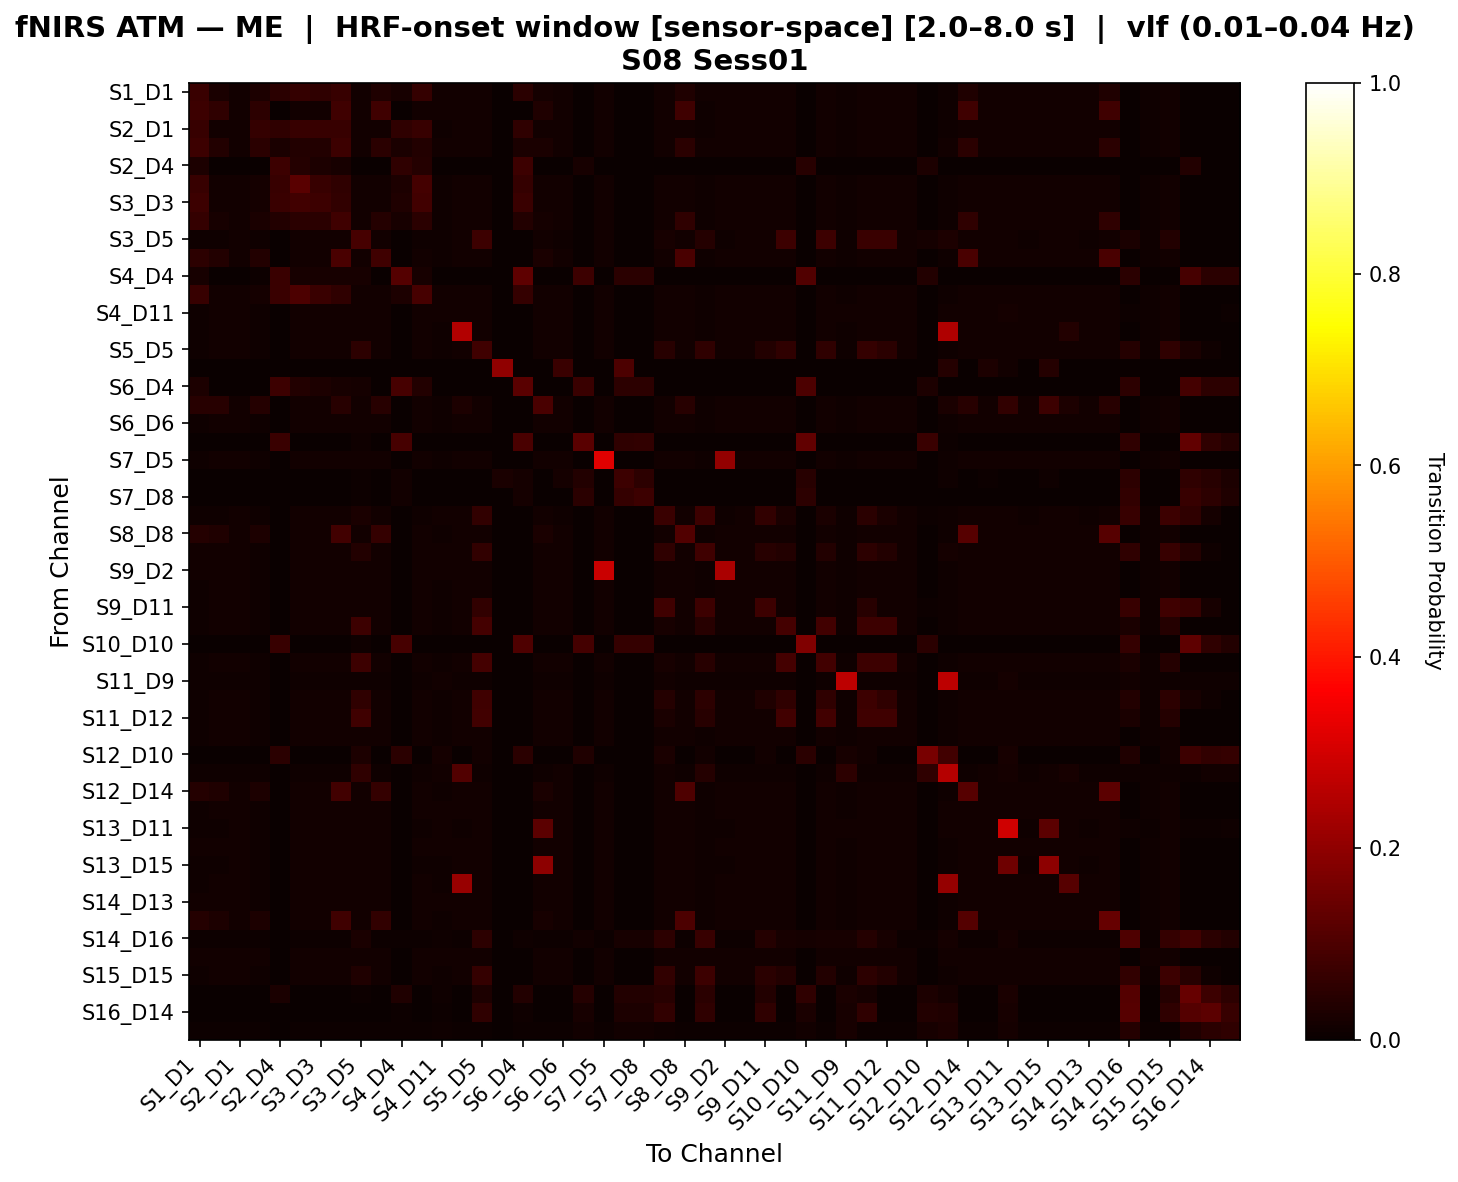

The table this chart was drawn from, first rows:
, S1_D1 hbo, S1_D3 hbo, S2_D1 hbo, S2_D2 hbo, S2_D4 hbo, S3_D1 hbo, S3_D3 hbo, S3_D4 hbo, S3_D5 hbo, S4_D2 hbo, S4_D4 hbo, S4_D6 hbo, S4_D11 hbo, S5_D3 hbo, S5_D5 hbo, S5_D7 hbo, S6_D4 hbo, S6_D5 hbo, S6_D6 hbo, S6_D8 hbo, S7_D5 hbo, S7_D7 hbo, S7_D8 hbo
S1_D1 hbo, 0.07287, 0.02411, 0.01312, 0.02753, 0.04945, 0.06257, 0.05708, 0.06807, 0.01312, 0.0351, 0.02198, 0.06257, 0.01243, 0.01312, 0.01312, 0.0, 0.04945, 0.01862, 0.01312, 0.0, 0.01312, 0.0, 0.0
S1_D3 hbo, 0.07722, 0.05614, 0.01333, 0.05414, 0.0, 0.01333, 0.01333, 0.07855, 0.01333, 0.07855, 0.0, 0.01267, 0.012, 0.01333, 0.01333, 0.0, 0.0, 0.03507, 0.01267, 0.0, 0.01333, 0.0, 0.0
S2_D1 hbo, 0.06693, 0.01201, 0.01327, 0.06567, 0.05556, 0.06946, 0.06946, 0.06946, 0.01391, 0.01391, 0.05556, 0.06757, 0.01138, 0.01264, 0.01391, 0.0, 0.05556, 0.01391, 0.01201, 0.0, 0.01391, 0.0, 0.0
S2_D2 hbo, 0.07522, 0.03772, 0.01272, 0.04948, 0.025, 0.03772, 0.03772, 0.07522, 0.01272, 0.05022, 0.025, 0.03772, 0.01347, 0.01272, 0.01272, 0.0, 0.025, 0.02522, 0.01272, 0.0, 0.01272, 0.0, 0.0
S2_D4 hbo, 0.02878, 0.0, 0.0, 0.003597, 0.07554, 0.03957, 0.02878, 0.02158, 0.0, 0.0, 0.05755, 0.03957, 0.0, 0.0, 0.0, 0.0, 0.07554, 0.0, 0.0, 0.02158, 0.0, 0.0, 0.0
S3_D1 hbo, 0.06683, 0.0119, 0.01316, 0.01697, 0.06944, 0.118, 0.06934, 0.05545, 0.01378, 0.01378, 0.02778, 0.08829, 0.01128, 0.01253, 0.01441, 0.0, 0.0625, 0.01378, 0.0119, 0.0, 0.01441, 0.0, 0.0
S3_D3 hbo, 0.07477, 0.0119, 0.01316, 0.01796, 0.07143, 0.08521, 0.07728, 0.0614, 0.01378, 0.01378, 0.03175, 0.08333, 0.01128, 0.01253, 0.01441, 0.0, 0.07143, 0.01378, 0.0119, 0.0, 0.01441, 0.0, 0.0
S3_D4 hbo, 0.06282, 0.02221, 0.01316, 0.02549, 0.03608, 0.04987, 0.04987, 0.08079, 0.01378, 0.03956, 0.02062, 0.04799, 0.01128, 0.01253, 0.01441, 0.0, 0.03608, 0.01894, 0.0119, 0.0, 0.01441, 0.0, 0.0
S3_D5 hbo, 0.01084, 0.01145, 0.01265, 0.009639, 0.0, 0.01325, 0.01325, 0.01325, 0.08993, 0.01325, 0.001807, 0.01145, 0.01084, 0.01205, 0.07675, 0.0, 0.001807, 0.01325, 0.01145, 0.001807, 0.01386, 0.001807, 0.001807
S4_D2 hbo, 0.05182, 0.03893, 0.01316, 0.03705, 0.0, 0.01378, 0.01378, 0.09487, 0.01378, 0.08135, 0.0, 0.0119, 0.01128, 0.01253, 0.01441, 0.0, 0.0, 0.0273, 0.0119, 0.0, 0.01441, 0.0, 0.0
S4_D4 hbo, 0.02212, 0.0, 0.0, 0.004425, 0.0708, 0.02212, 0.02212, 0.02212, 0.01961, 0.0, 0.11, 0.02212, 0.0, 0.0, 0.0, 0.0, 0.1287, 0.0, 0.0, 0.07557, 0.0, 0.04902, 0.04902
S4_D6 hbo, 0.06986, 0.01255, 0.01321, 0.01781, 0.07246, 0.1002, 0.07118, 0.05669, 0.01321, 0.01321, 0.02899, 0.09226, 0.01189, 0.01321, 0.01321, 0.0006605, 0.06522, 0.01321, 0.01321, 0.0, 0.01321, 0.0006605, 0.0
S4_D11 hbo, 0.01158, 0.01223, 0.01223, 0.0103, 0.0, 0.01223, 0.01223, 0.01223, 0.01223, 0.01223, 0.0, 0.01223, 0.01416, 0.01223, 0.01223, 0.0006435, 0.0, 0.01223, 0.01287, 0.0, 0.01223, 0.0006435, 0.0
S5_D3 hbo, 0.01164, 0.01229, 0.01358, 0.01035, 0.0, 0.01358, 0.01358, 0.01358, 0.01358, 0.01358, 0.0, 0.01229, 0.01164, 0.251, 0.01358, 0.0, 0.0, 0.01358, 0.01229, 0.0, 0.01358, 0.0, 0.0
S5_D5 hbo, 0.01128, 0.0119, 0.01316, 0.01003, 0.0, 0.01378, 0.01378, 0.01378, 0.05148, 0.01378, 0.0, 0.0119, 0.01128, 0.01253, 0.08187, 0.0, 0.0, 0.01378, 0.0119, 0.0, 0.01441, 0.0, 0.0
S5_D7 hbo, 0.0, 0.0, 0.0, 0.0, 0.0, 0.0, 0.0, 0.0, 0.0, 0.0, 0.0, 0.0, 0.0, 0.0, 0.0, 0.2, 0.0, 0.0, 0.07143, 0.0, 0.0, 0.1, 0.0
S6_D4 hbo, 0.02857, 0.0, 0.0, 0.003571, 0.075, 0.03571, 0.02857, 0.02143, 0.01695, 0.0, 0.09104, 0.03571, 0.0, 0.0, 0.0, 0.0, 0.1209, 0.0, 0.0, 0.07228, 0.0, 0.05085, 0.05085
S6_D5 hbo, 0.04354, 0.04416, 0.01316, 0.04228, 0.0, 0.01378, 0.01378, 0.04604, 0.01378, 0.04604, 0.0, 0.0119, 0.01128, 0.02866, 0.01441, 0.0, 0.0, 0.09443, 0.0119, 0.0, 0.01441, 0.0, 0.0
S6_D6 hbo, 0.0116, 0.01224, 0.01289, 0.01031, 0.0, 0.01289, 0.01289, 0.01289, 0.01289, 0.01289, 0.0, 0.01224, 0.0116, 0.01289, 0.01289, 0.003866, 0.0, 0.01289, 0.01546, 0.0, 0.01289, 0.003866, 0.0
S6_D8 hbo, 0.0, 0.0, 0.0, 0.0, 0.07292, 0.0, 0.0, 0.0, 0.00885, 0.0, 0.09062, 0.0, 0.0, 0.0, 0.0, 0.0, 0.09504, 0.0, 0.0, 0.12, 0.0, 0.05752, 0.06195
S7_D5 hbo, 0.01128, 0.0119, 0.01316, 0.01003, 0.0, 0.01378, 0.01378, 0.01378, 0.01378, 0.01378, 0.0, 0.0119, 0.01128, 0.01253, 0.01441, 0.0, 0.0, 0.01378, 0.0119, 0.0, 0.3221, 0.0, 0.0
S7_D7 hbo, 0.0, 0.0, 0.0, 0.0, 0.0, 0.0, 0.0, 0.0, 0.006369, 0.0, 0.01274, 0.0, 0.0, 0.0, 0.0, 0.02548, 0.01592, 0.0, 0.01592, 0.03822, 0.0, 0.07643, 0.05414
S7_D8 hbo, 0.0, 0.0, 0.0, 0.0, 0.0, 0.0, 0.0, 0.0, 0.007519, 0.0, 0.01504, 0.0, 0.0, 0.0, 0.0, 0.0, 0.0188, 0.0, 0.0, 0.04887, 0.0, 0.06391, 0.07519
S8_D6 hbo, 0.01084, 0.01145, 0.01265, 0.009639, 0.0, 0.01325, 0.01325, 0.01325, 0.02502, 0.01325, 0.0, 0.01145, 0.01325, 0.01205, 0.06031, 0.0, 0.0, 0.01325, 0.01145, 0.0, 0.01325, 0.0, 0.0
S8_D8 hbo, 0.04189, 0.03231, 0.01316, 0.03043, 0.0, 0.01378, 0.01378, 0.08521, 0.01378, 0.0648, 0.0, 0.0119, 0.01128, 0.01253, 0.01441, 0.0, 0.0, 0.02399, 0.0119, 0.0, 0.01441, 0.0, 0.0
S8_D15 hbo, 0.01301, 0.01301, 0.01301, 0.01156, 0.0, 0.01301, 0.01301, 0.01301, 0.03612, 0.01301, 0.0, 0.01301, 0.01301, 0.01301, 0.06133, 0.0, 0.0, 0.01511, 0.01301, 0.0, 0.01301, 0.0, 0.0
S9_D2 hbo, 0.012, 0.01267, 0.01333, 0.01067, 0.0, 0.01333, 0.01333, 0.01333, 0.01333, 0.01333, 0.0, 0.01267, 0.012, 0.01333, 0.01333, 0.0, 0.0, 0.01333, 0.01267, 0.0, 0.2861, 0.0, 0.0
S9_D9 hbo, 0.01138, 0.01201, 0.01327, 0.01011, 0.0, 0.01391, 0.01391, 0.01391, 0.01391, 0.01391, 0.0, 0.01201, 0.01138, 0.01264, 0.01391, 0.0, 0.0, 0.01391, 0.01201, 0.0, 0.01391, 0.0, 0.0
S9_D11 hbo, 0.01138, 0.01201, 0.01327, 0.01011, 0.0, 0.01391, 0.01391, 0.01391, 0.01391, 0.01391, 0.0, 0.01201, 0.01138, 0.01264, 0.06115, 0.0, 0.0, 0.01391, 0.01201, 0.0, 0.01391, 0.0, 0.0
S10_D9 hbo, 0.01128, 0.0119, 0.01316, 0.01003, 0.0, 0.01378, 0.01378, 0.01378, 0.07797, 0.01378, 0.0, 0.0119, 0.01128, 0.01253, 0.08874, 0.0, 0.0, 0.01378, 0.0119, 0.0, 0.01441, 0.0, 0.0
S10_D10 hbo, 0.0, 0.0, 0.0, 0.0, 0.06962, 0.0, 0.0, 0.0, 0.008333, 0.0, 0.09262, 0.0, 0.0, 0.0, 0.0, 0.0, 0.1031, 0.0, 0.0, 0.08797, 0.0, 0.0625, 0.0625
S10_D12 hbo, 0.01128, 0.0119, 0.01316, 0.01003, 0.0, 0.01378, 0.01378, 0.01378, 0.07797, 0.01378, 0.0, 0.0119, 0.01128, 0.01253, 0.08874, 0.0, 0.0, 0.01378, 0.0119, 0.0, 0.01441, 0.0, 0.0
S11_D9 hbo, 0.011, 0.011, 0.011, 0.011, 0.0, 0.011, 0.011, 0.011, 0.011, 0.011, 0.0, 0.011, 0.01393, 0.011, 0.011, 0.0, 0.0, 0.011, 0.011, 0.0, 0.011, 0.0, 0.0
S11_D11 hbo, 0.01128, 0.0119, 0.01316, 0.01003, 0.0, 0.01378, 0.01378, 0.01378, 0.05756, 0.01378, 0.0, 0.0119, 0.01128, 0.01253, 0.07893, 0.0, 0.0, 0.01378, 0.0119, 0.0, 0.01441, 0.0, 0.0
S11_D12 hbo, 0.01128, 0.0119, 0.01316, 0.01003, 0.0, 0.01378, 0.01378, 0.01378, 0.08164, 0.01378, 0.0, 0.0119, 0.01128, 0.01253, 0.08227, 0.0, 0.0, 0.01378, 0.0119, 0.0, 0.01441, 0.0, 0.0
S11_D13 hbo, 0.01128, 0.0119, 0.01316, 0.01003, 0.0, 0.01378, 0.01378, 0.01378, 0.01378, 0.01378, 0.0, 0.0119, 0.01128, 0.01253, 0.01441, 0.0, 0.0, 0.01378, 0.0119, 0.0, 0.01441, 0.0, 0.0
S12_D10 hbo, 0.003676, 0.003676, 0.003676, 0.003676, 0.04787, 0.003676, 0.003676, 0.003676, 0.03027, 0.003676, 0.04787, 0.003676, 0.01838, 0.003676, 0.01431, 0.0, 0.04787, 0.003676, 0.003676, 0.03191, 0.003676, 0.0, 0.0
S12_D12 hbo, 0.0105, 0.0105, 0.0105, 0.0105, 0.0, 0.0105, 0.0105, 0.0105, 0.05858, 0.0105, 0.0, 0.0105, 0.01312, 0.1067, 0.0105, 0.002625, 0.0, 0.0105, 0.01312, 0.0006562, 0.0105, 0.002625, 0.0006562
S12_D14 hbo, 0.04128, 0.0319, 0.01316, 0.03003, 0.0, 0.01378, 0.01378, 0.08378, 0.01378, 0.06378, 0.0, 0.0119, 0.01128, 0.01253, 0.01441, 0.0, 0.0, 0.02378, 0.0119, 0.0, 0.01441, 0.0, 0.0
S13_D6 hbo, 0.01124, 0.01186, 0.01311, 0.009988, 0.0, 0.01311, 0.01311, 0.01311, 0.01311, 0.01311, 0.0, 0.01186, 0.01186, 0.01248, 0.01311, 0.001873, 0.0, 0.01311, 0.01373, 0.0, 0.01311, 0.001873, 0.0
S13_D11 hbo, 0.01026, 0.01083, 0.01197, 0.009122, 0.0, 0.01197, 0.01197, 0.01197, 0.01197, 0.01197, 0.0, 0.01083, 0.01254, 0.0114, 0.01197, 0.00114, 0.0, 0.1231, 0.01197, 0.0, 0.01197, 0.00114, 0.0
S13_D13 hbo, 0.012, 0.01267, 0.01333, 0.01067, 0.0, 0.01333, 0.01333, 0.01333, 0.01333, 0.01333, 0.0, 0.01267, 0.012, 0.01333, 0.01333, 0.0, 0.0, 0.01333, 0.01267, 0.0, 0.01333, 0.0, 0.0
S13_D15 hbo, 0.01108, 0.0117, 0.01293, 0.009852, 0.0, 0.01355, 0.01355, 0.01355, 0.01355, 0.01355, 0.0, 0.0117, 0.01108, 0.01232, 0.01355, 0.002463, 0.0, 0.1954, 0.01416, 0.0, 0.01355, 0.002463, 0.0
S14_D12 hbo, 0.01128, 0.0119, 0.01316, 0.01003, 0.0, 0.01378, 0.01378, 0.01378, 0.01378, 0.01378, 0.0, 0.0119, 0.01128, 0.2125, 0.01441, 0.0, 0.0, 0.01378, 0.0119, 0.0, 0.01441, 0.0, 0.0
S14_D13 hbo, 0.012, 0.01267, 0.01333, 0.01067, 0.0, 0.01333, 0.01333, 0.01333, 0.01333, 0.01333, 0.0, 0.01267, 0.012, 0.01333, 0.01333, 0.0, 0.0, 0.01333, 0.01267, 0.0, 0.01333, 0.0, 0.0
S14_D14 hbo, 0.04012, 0.03114, 0.01316, 0.02926, 0.0, 0.01378, 0.01378, 0.08109, 0.01378, 0.06186, 0.0, 0.0119, 0.01128, 0.01253, 0.01441, 0.0, 0.0, 0.0234, 0.0119, 0.0, 0.01441, 0.0, 0.0
S14_D16 hbo, 0.007319, 0.005025, 0.005025, 0.007319, 0.002294, 0.007319, 0.007319, 0.007319, 0.02589, 0.005025, 0.007319, 0.007319, 0.01005, 0.005025, 0.0509, 0.0, 0.008575, 0.005025, 0.005025, 0.01508, 0.005025, 0.02136, 0.02136
S15_D13 hbo, 0.01273, 0.01273, 0.01273, 0.01273, 0.0, 0.01273, 0.01273, 0.01273, 0.01273, 0.01273, 0.0, 0.01273, 0.01273, 0.01273, 0.01273, 0.0, 0.0, 0.01273, 0.01273, 0.0, 0.01273, 0.0, 0.0
S15_D15 hbo, 0.01128, 0.0119, 0.01316, 0.01003, 0.0, 0.01378, 0.01378, 0.01378, 0.03471, 0.01378, 0.0, 0.0119, 0.01128, 0.01253, 0.06325, 0.0, 0.0, 0.01378, 0.0119, 0.0, 0.01441, 0.0, 0.0
S15_D16 hbo, 0.002358, 0.002358, 0.0, 0.002358, 0.02594, 0.0, 0.0, 0.002358, 0.004274, 0.002358, 0.03449, 0.0, 0.008547, 0.0, 0.0283, 0.0, 0.03663, 0.002358, 0.0, 0.03979, 0.0, 0.03632, 0.03632
S16_D14 hbo, 0.0, 0.0, 0.0, 0.0, 0.0, 0.0, 0.0, 0.0, 0.003759, 0.0, 0.007519, 0.0, 0.007519, 0.0, 0.05556, 0.0, 0.009398, 0.0, 0.0, 0.02256, 0.0, 0.0282, 0.0282
S16_D16 hbo, 0.004132, 0.004132, 0.004132, 0.004132, 0.0, 0.004132, 0.004132, 0.004132, 0.006887, 0.004132, 0.00551, 0.004132, 0.009642, 0.004132, 0.004132, 0.0, 0.006887, 0.004132, 0.004132, 0.01377, 0.004132, 0.01377, 0.01377
